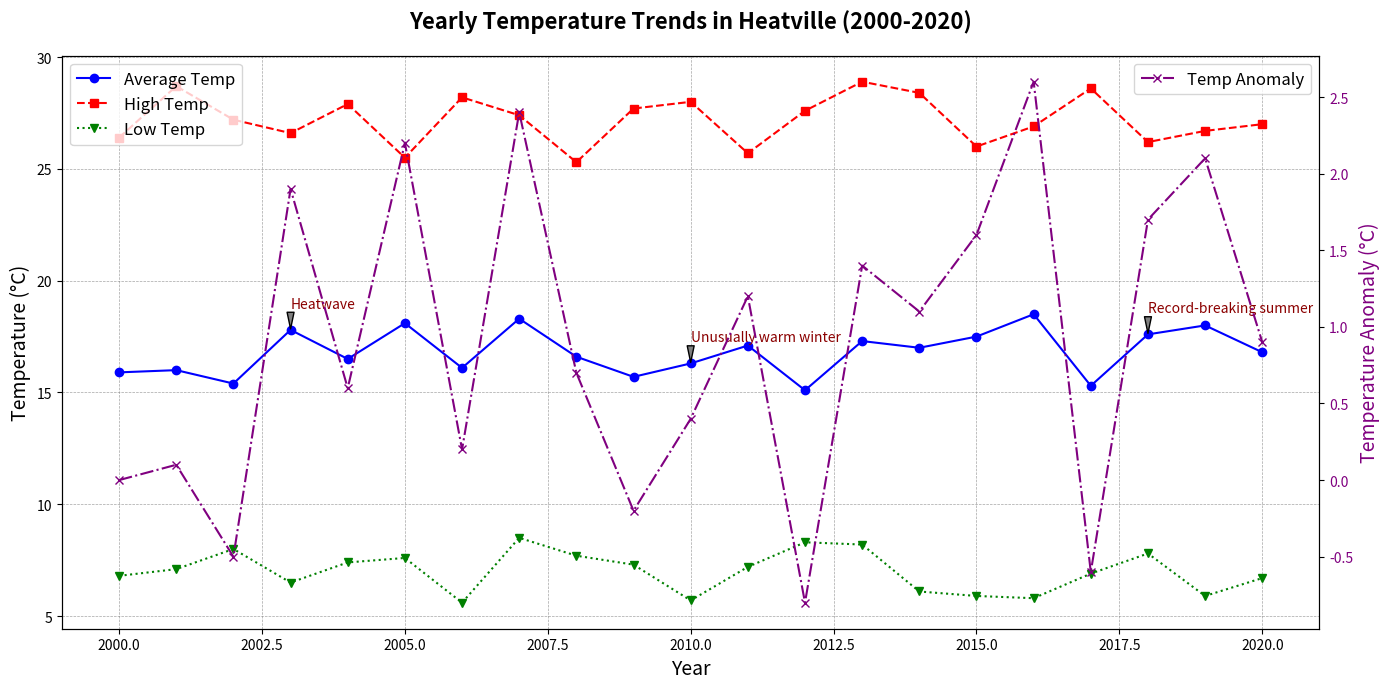

Source code (Python):
import matplotlib.pyplot as plt
import numpy as np

# Data: Years and associated temperature data (average, high, low)
years = np.array([2000, 2001, 2002, 2003, 2004, 2005, 2006, 2007, 2008, 2009, 
                  2010, 2011, 2012, 2013, 2014, 2015, 2016, 2017, 2018, 2019, 2020])
avg_temps = np.array([15.9, 16.0, 15.4, 17.8, 16.5, 18.1, 16.1, 18.3, 16.6, 15.7, 
                      16.3, 17.1, 15.1, 17.3, 17.0, 17.5, 18.5, 15.3, 17.6, 18.0, 16.8])
high_temps = np.array([26.4, 28.7, 27.2, 26.6, 27.9, 25.5, 28.2, 27.4, 25.3, 27.7, 
                       28.0, 25.7, 27.6, 28.9, 28.4, 26.0, 26.9, 28.6, 26.2, 26.7, 27.0])
low_temps = np.array([6.8, 7.1, 8.0, 6.5, 7.4, 7.6, 5.6, 8.5, 7.7, 7.3, 5.7, 7.2, 
                      8.3, 8.2, 6.1, 5.9, 5.8, 6.9, 7.8, 5.9, 6.7])

fig, ax = plt.subplots(figsize=(14, 7))

ax.plot(years, avg_temps, marker='o', linestyle='-', color='blue', label='Average Temp')
ax.plot(years, high_temps, marker='s', linestyle='--', color='red', label='High Temp')
ax.plot(years, low_temps, marker='v', linestyle=':', color='green', label='Low Temp')

events = {
    2003: "Heatwave",
    2010: "Unusually warm winter",
    2018: "Record-breaking summer"
}

for year, event in events.items():
    temp = avg_temps[years.tolist().index(year)]
    ax.annotate(event,
                xy=(year, temp),
                xytext=(year, temp + 1),
                arrowprops=dict(facecolor='grey', shrink=0.05, width=1, headwidth=5),
                fontsize=10,
                color='darkred')

ax.set_title('Yearly Temperature Trends in Heatville (2000-2020)',
             fontsize=16, fontweight='bold', pad=20)
ax.set_xlabel('Year', fontsize=14)
ax.set_ylabel('Temperature (°C)', fontsize=14)
ax.legend(loc='upper left', fontsize=12)
ax.grid(True, which='both', linestyle='--', linewidth=0.5, color='grey', alpha=0.7)

base_avg_temp = avg_temps[0]
anomalies = avg_temps - base_avg_temp
ax2 = ax.twinx()
ax2.plot(years, anomalies, color='purple', marker='x', linestyle='-.', label='Temp Anomaly')
ax2.set_ylabel('Temperature Anomaly (°C)', fontsize=14, color='purple')
ax2.tick_params(axis='y', labelcolor='purple')
ax2.legend(loc='upper right', fontsize=12)

plt.tight_layout()
plt.show()
